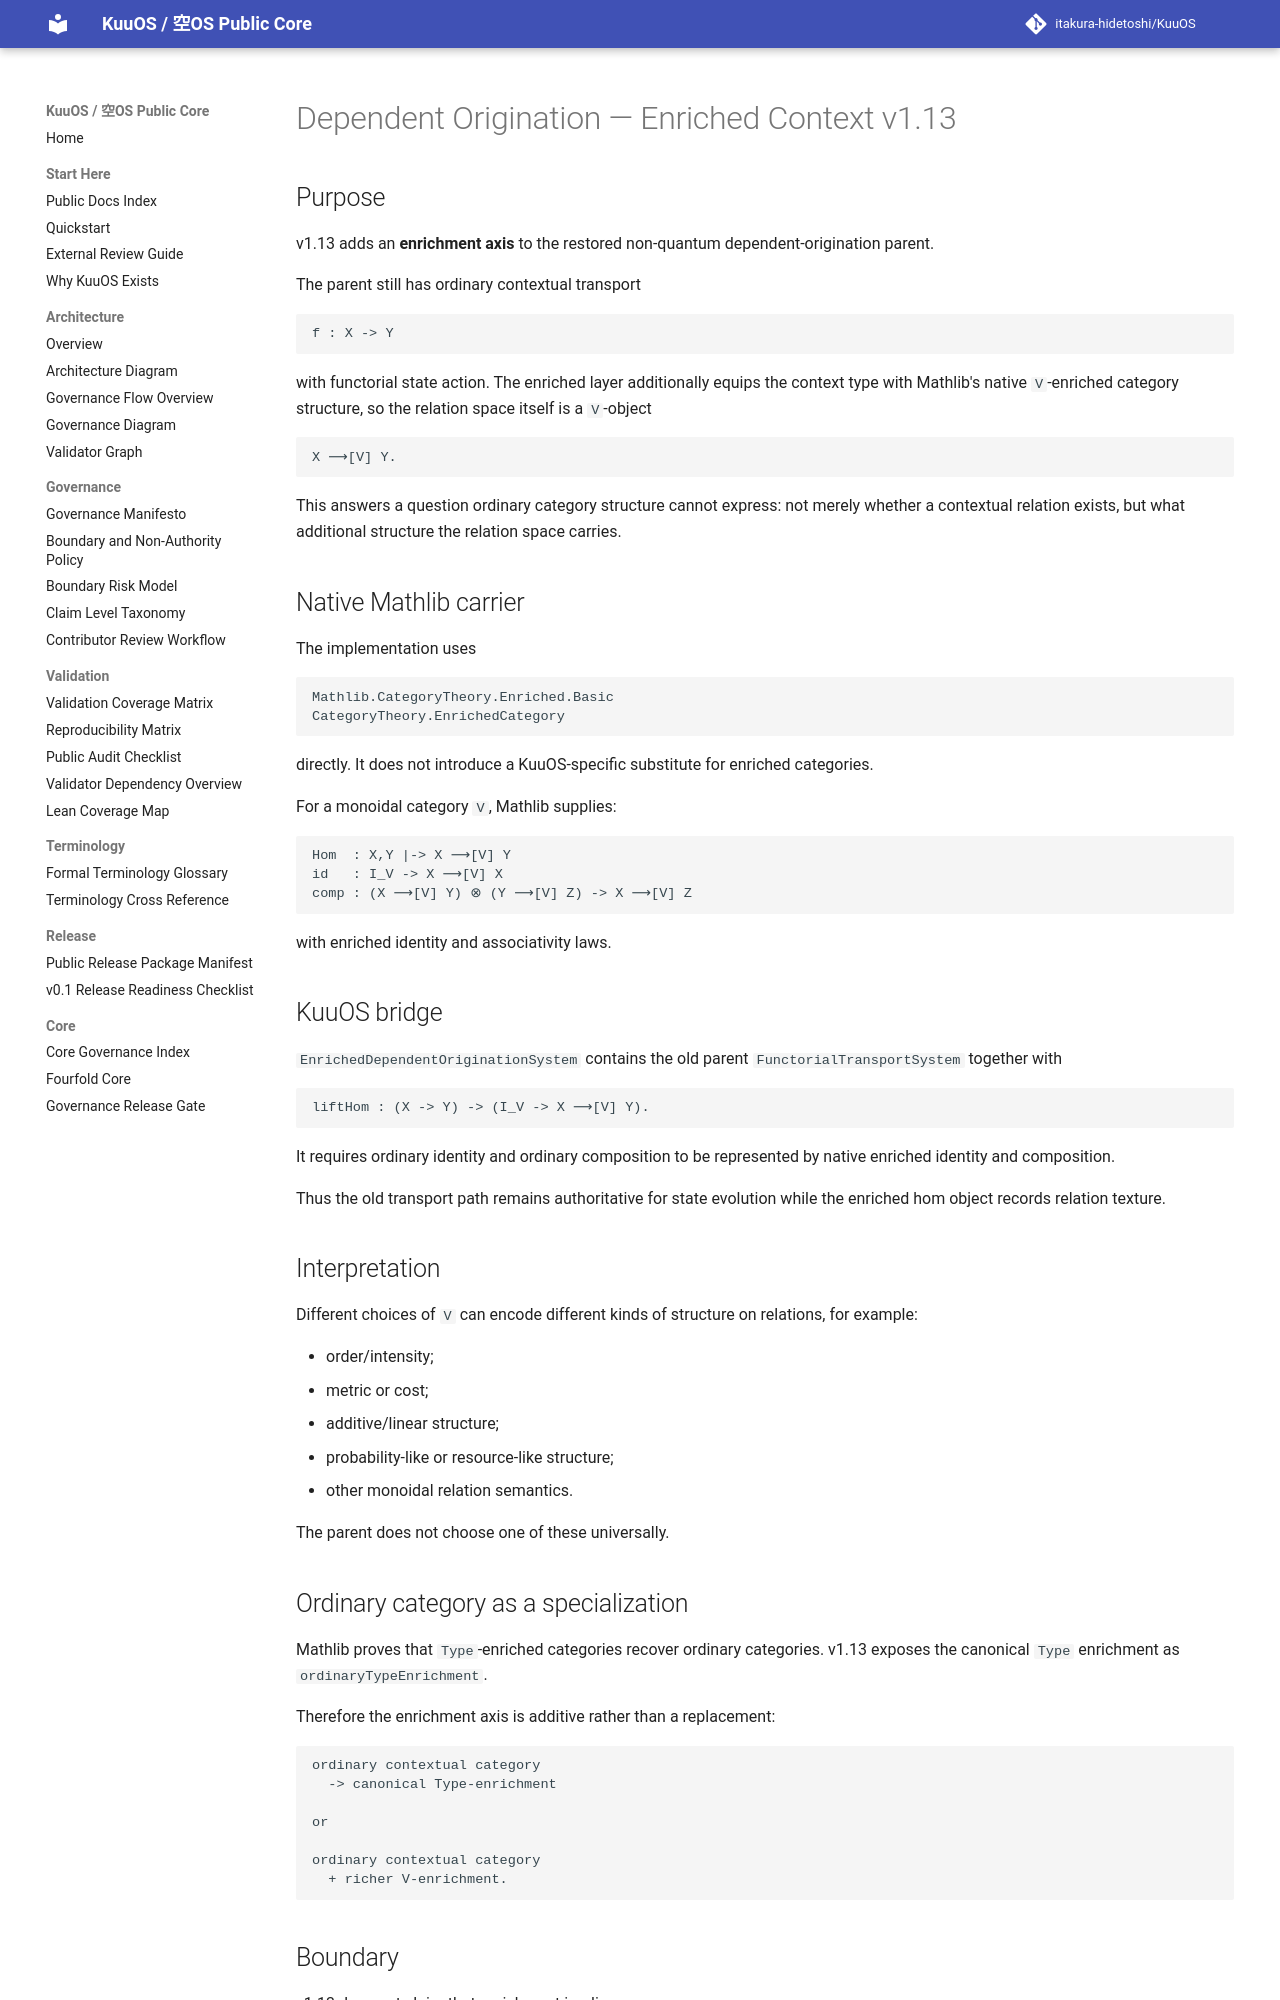

repository: itakura-hidetoshi/KuuOS · page: DEPENDENT_ORIGINATION_ENRICHED_CONTEXT_FORMAL_v1_13/index.html · generator: mkdocs

# Dependent Origination — Enriched Context v1.13

## Purpose

v1.13 adds an **enrichment axis** to the restored non-quantum dependent-origination parent.

The parent still has ordinary contextual transport

```text
f : X -> Y
```

with functorial state action.  The enriched layer additionally equips the context type with Mathlib's native `V`-enriched category structure, so the relation space itself is a `V`-object

```text
X ⟶[V] Y.
```

This answers a question ordinary category structure cannot express: not merely whether a contextual relation exists, but what additional structure the relation space carries.

## Native Mathlib carrier

The implementation uses

```lean
Mathlib.CategoryTheory.Enriched.Basic
CategoryTheory.EnrichedCategory
```

directly.  It does not introduce a KuuOS-specific substitute for enriched categories.

For a monoidal category `V`, Mathlib supplies:

```text
Hom  : X,Y |-> X ⟶[V] Y
id   : I_V -> X ⟶[V] X
comp : (X ⟶[V] Y) ⊗ (Y ⟶[V] Z) -> X ⟶[V] Z
```

with enriched identity and associativity laws.

## KuuOS bridge

`EnrichedDependentOriginationSystem` contains the old parent `FunctorialTransportSystem` together with

```text
liftHom : (X -> Y) -> (I_V -> X ⟶[V] Y).
```

It requires ordinary identity and ordinary composition to be represented by native enriched identity and composition.

Thus the old transport path remains authoritative for state evolution while the enriched hom object records relation texture.

## Interpretation

Different choices of `V` can encode different kinds of structure on relations, for example:

- order/intensity;
- metric or cost;
- additive/linear structure;
- probability-like or resource-like structure;
- other monoidal relation semantics.

The parent does not choose one of these universally.
